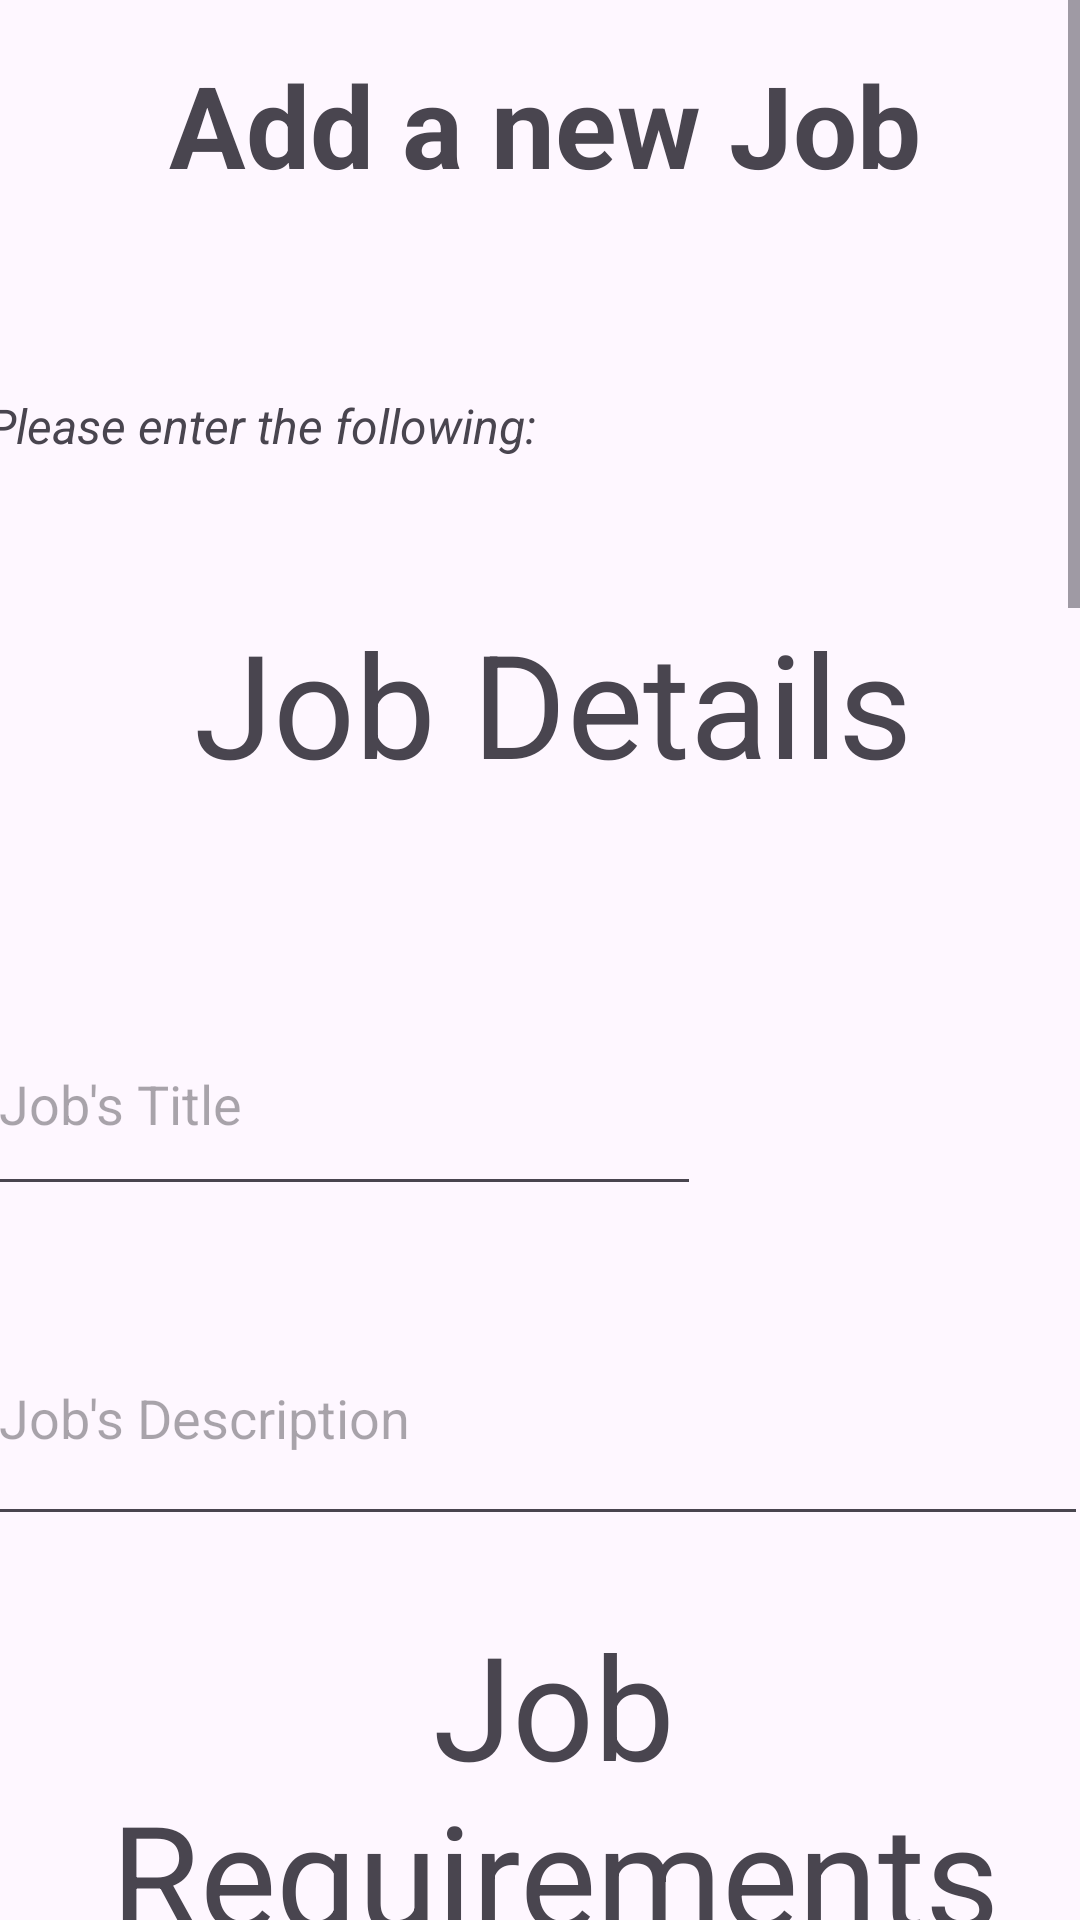

The Android layout XML behind this screen, and the referenced resources:
<!-- AndroidManifest.xml: application theme Theme.NetworkMeUp -->
<!-- res/layout/activity_add_new_job.xml -->
<?xml version="1.0" encoding="utf-8"?>
<androidx.constraintlayout.widget.ConstraintLayout xmlns:android="http://schemas.android.com/apk/res/android"
    xmlns:app="http://schemas.android.com/apk/res-auto"
    xmlns:tools="http://schemas.android.com/tools"
    android:layout_width="match_parent"
    android:layout_height="match_parent"
    tools:context=".view.ManageJobPositions.AddNewJob.AddNewJobActivity">

    <ScrollView
        android:layout_width="match_parent"
        android:layout_height="match_parent"
        app:layout_constraintBottom_toBottomOf="parent"
        app:layout_constraintEnd_toEndOf="parent"
        app:layout_constraintHorizontal_bias="0.0"
        app:layout_constraintStart_toStartOf="parent"
        app:layout_constraintTop_toTopOf="parent"
        app:layout_constraintVertical_bias="1.0">

        <androidx.constraintlayout.widget.ConstraintLayout
            android:layout_width="match_parent"
            android:layout_height="wrap_content">

            <EditText
                android:id="@+id/editTextAddNewJobTitle"
                android:layout_width="238dp"
                android:layout_height="71dp"
                android:layout_marginTop="72dp"
                android:ems="10"
                android:hint="Job's Title"
                android:inputType="text"
                app:layout_constraintStart_toStartOf="@+id/textView17"
                app:layout_constraintTop_toBottomOf="@+id/textView19" />

            <TextView
                android:id="@+id/textView17"
                android:layout_width="213dp"
                android:layout_height="27dp"
                android:layout_marginTop="60dp"
                android:text="Please enter the following:"
                android:textSize="16sp"
                android:textStyle="italic"
                app:layout_constraintStart_toStartOf="@+id/textView15"
                app:layout_constraintTop_toBottomOf="@+id/textView15" />

            <TextView
                android:id="@+id/textView15"
                android:layout_width="372dp"
                android:layout_height="55dp"
                android:layout_marginTop="16dp"
                android:text="Add a new Job"
                android:textAlignment="center"
                android:textSize="38sp"
                android:textStyle="bold"
                app:layout_constraintEnd_toEndOf="parent"
                app:layout_constraintHorizontal_bias="0.407"
                app:layout_constraintStart_toStartOf="parent"
                app:layout_constraintTop_toTopOf="parent" />

            <EditText
                android:id="@+id/editTextAddNewJobDescription"
                android:layout_width="367dp"
                android:layout_height="82dp"
                android:layout_marginTop="28dp"
                android:ems="10"
                android:hint="Job's Description"
                android:inputType="text"
                app:layout_constraintStart_toStartOf="@+id/editTextAddNewJobTitle"
                app:layout_constraintTop_toBottomOf="@+id/editTextAddNewJobTitle" />

            <TextView
                android:id="@+id/textView19"
                android:layout_width="264dp"
                android:layout_height="57dp"
                android:layout_marginTop="44dp"
                android:text="Job Details"
                android:textAlignment="center"
                android:textSize="48sp"
                app:layout_constraintEnd_toEndOf="@+id/textView15"
                app:layout_constraintHorizontal_bias="0.527"
                app:layout_constraintStart_toStartOf="@+id/textView15"
                app:layout_constraintTop_toBottomOf="@+id/textView17" />

            <TextView
                android:id="@+id/textView20"
                android:layout_width="328dp"
                android:layout_height="116dp"
                android:layout_marginTop="24dp"
                android:text="Job Requirements"
                android:textAlignment="center"
                android:textSize="48sp"
                app:layout_constraintEnd_toEndOf="@+id/textView15"
                app:layout_constraintHorizontal_bias="0.574"
                app:layout_constraintStart_toStartOf="@+id/textView15"
                app:layout_constraintTop_toBottomOf="@+id/editTextAddNewJobDescription" />

            <TextView
                android:id="@+id/textView21"
                android:layout_width="124dp"
                android:layout_height="40dp"
                android:layout_marginTop="108dp"
                android:text="Education:"
                android:textSize="24sp"
                android:textStyle="italic"
                app:layout_constraintStart_toStartOf="@+id/editTextAddNewJobDescription"
                app:layout_constraintTop_toBottomOf="@+id/textView20" />

            <androidx.recyclerview.widget.RecyclerView
                android:id="@+id/recyclerViewAddNewJobReqEducation"
                android:layout_width="373dp"
                android:layout_height="262dp"
                android:layout_marginTop="24dp"
                app:layout_constraintEnd_toEndOf="parent"
                app:layout_constraintHorizontal_bias="0.0"
                app:layout_constraintStart_toStartOf="@+id/textView21"
                app:layout_constraintTop_toBottomOf="@+id/textView21" />

            <TextView
                android:id="@+id/textView22"
                android:layout_width="189dp"
                android:layout_height="38dp"
                android:layout_marginTop="48dp"
                android:text="Work Experience:"
                android:textSize="24sp"
                android:textStyle="italic"
                app:layout_constraintStart_toStartOf="@+id/recyclerViewAddNewJobReqEducation"
                app:layout_constraintTop_toBottomOf="@+id/recyclerViewAddNewJobReqEducation" />

            <androidx.recyclerview.widget.RecyclerView
                android:id="@+id/recyclerViewAddNewJobReqWorkExperience"
                android:layout_width="367dp"
                android:layout_height="271dp"
                android:layout_marginTop="20dp"
                app:layout_constraintStart_toStartOf="@+id/textView22"
                app:layout_constraintTop_toBottomOf="@+id/textView22" />

            <TextView
                android:id="@+id/textView27"
                android:layout_width="247dp"
                android:layout_height="41dp"
                android:layout_marginTop="88dp"
                android:text="Language Knowledge:"
                android:textSize="24sp"
                android:textStyle="italic"
                app:layout_constraintStart_toStartOf="@+id/recyclerViewAddNewJobReqWorkExperience"
                app:layout_constraintTop_toBottomOf="@+id/recyclerViewAddNewJobReqWorkExperience" />

            <androidx.recyclerview.widget.RecyclerView
                android:id="@+id/recyclerViewAddNewJobReqLanguageKnowledge"
                android:layout_width="363dp"
                android:layout_height="266dp"
                android:layout_marginTop="16dp"
                app:layout_constraintStart_toStartOf="@+id/textView27"
                app:layout_constraintTop_toBottomOf="@+id/textView27" />

            <Button
                android:id="@+id/btnAddNewJobCreate"
                android:layout_width="223dp"
                android:layout_height="75dp"
                android:layout_marginTop="72dp"
                android:text="Create Job"
                android:textSize="34sp"
                android:textStyle="bold"
                app:layout_constraintEnd_toEndOf="parent"
                app:layout_constraintStart_toStartOf="parent"
                app:layout_constraintTop_toBottomOf="@+id/recyclerViewAddNewJobReqLanguageKnowledge" />

            <Button
                android:id="@+id/btnAddNewJobEditEducation"
                android:layout_width="wrap_content"
                android:layout_height="wrap_content"
                android:layout_marginStart="152dp"
                android:layout_marginBottom="16dp"
                android:text="Edit"
                app:layout_constraintBottom_toTopOf="@+id/recyclerViewAddNewJobReqEducation"
                app:layout_constraintEnd_toEndOf="parent"
                app:layout_constraintHorizontal_bias="0.0"
                app:layout_constraintStart_toEndOf="@+id/textView21" />

            <Button
                android:id="@+id/btnAddNewJobEditWorkExp"
                android:layout_width="wrap_content"
                android:layout_height="wrap_content"
                android:layout_marginBottom="8dp"
                android:text="Edit"
                app:layout_constraintBottom_toTopOf="@+id/recyclerViewAddNewJobReqWorkExperience"
                app:layout_constraintEnd_toEndOf="parent"
                app:layout_constraintHorizontal_bias="0.73"
                app:layout_constraintStart_toEndOf="@+id/textView22" />

            <Button
                android:id="@+id/btnAddNewJobEditLangKnow"
                android:layout_width="wrap_content"
                android:layout_height="wrap_content"
                android:layout_marginStart="26dp"
                android:layout_marginBottom="8dp"
                android:text="Edit"
                app:layout_constraintBottom_toTopOf="@+id/recyclerViewAddNewJobReqLanguageKnowledge"
                app:layout_constraintEnd_toEndOf="parent"
                app:layout_constraintHorizontal_bias="0.0"
                app:layout_constraintStart_toEndOf="@+id/textView27" />
        </androidx.constraintlayout.widget.ConstraintLayout>
    </ScrollView>

</androidx.constraintlayout.widget.ConstraintLayout>
<!-- resources referenced by this layout -->
<resources>
  <style name="Theme.NetworkMeUp" parent="Base.Theme.NetworkMeUp" />
  <style name="Base.Theme.NetworkMeUp" parent="Theme.Material3.DayNight.NoActionBar">
          
          
      </style>
</resources>
